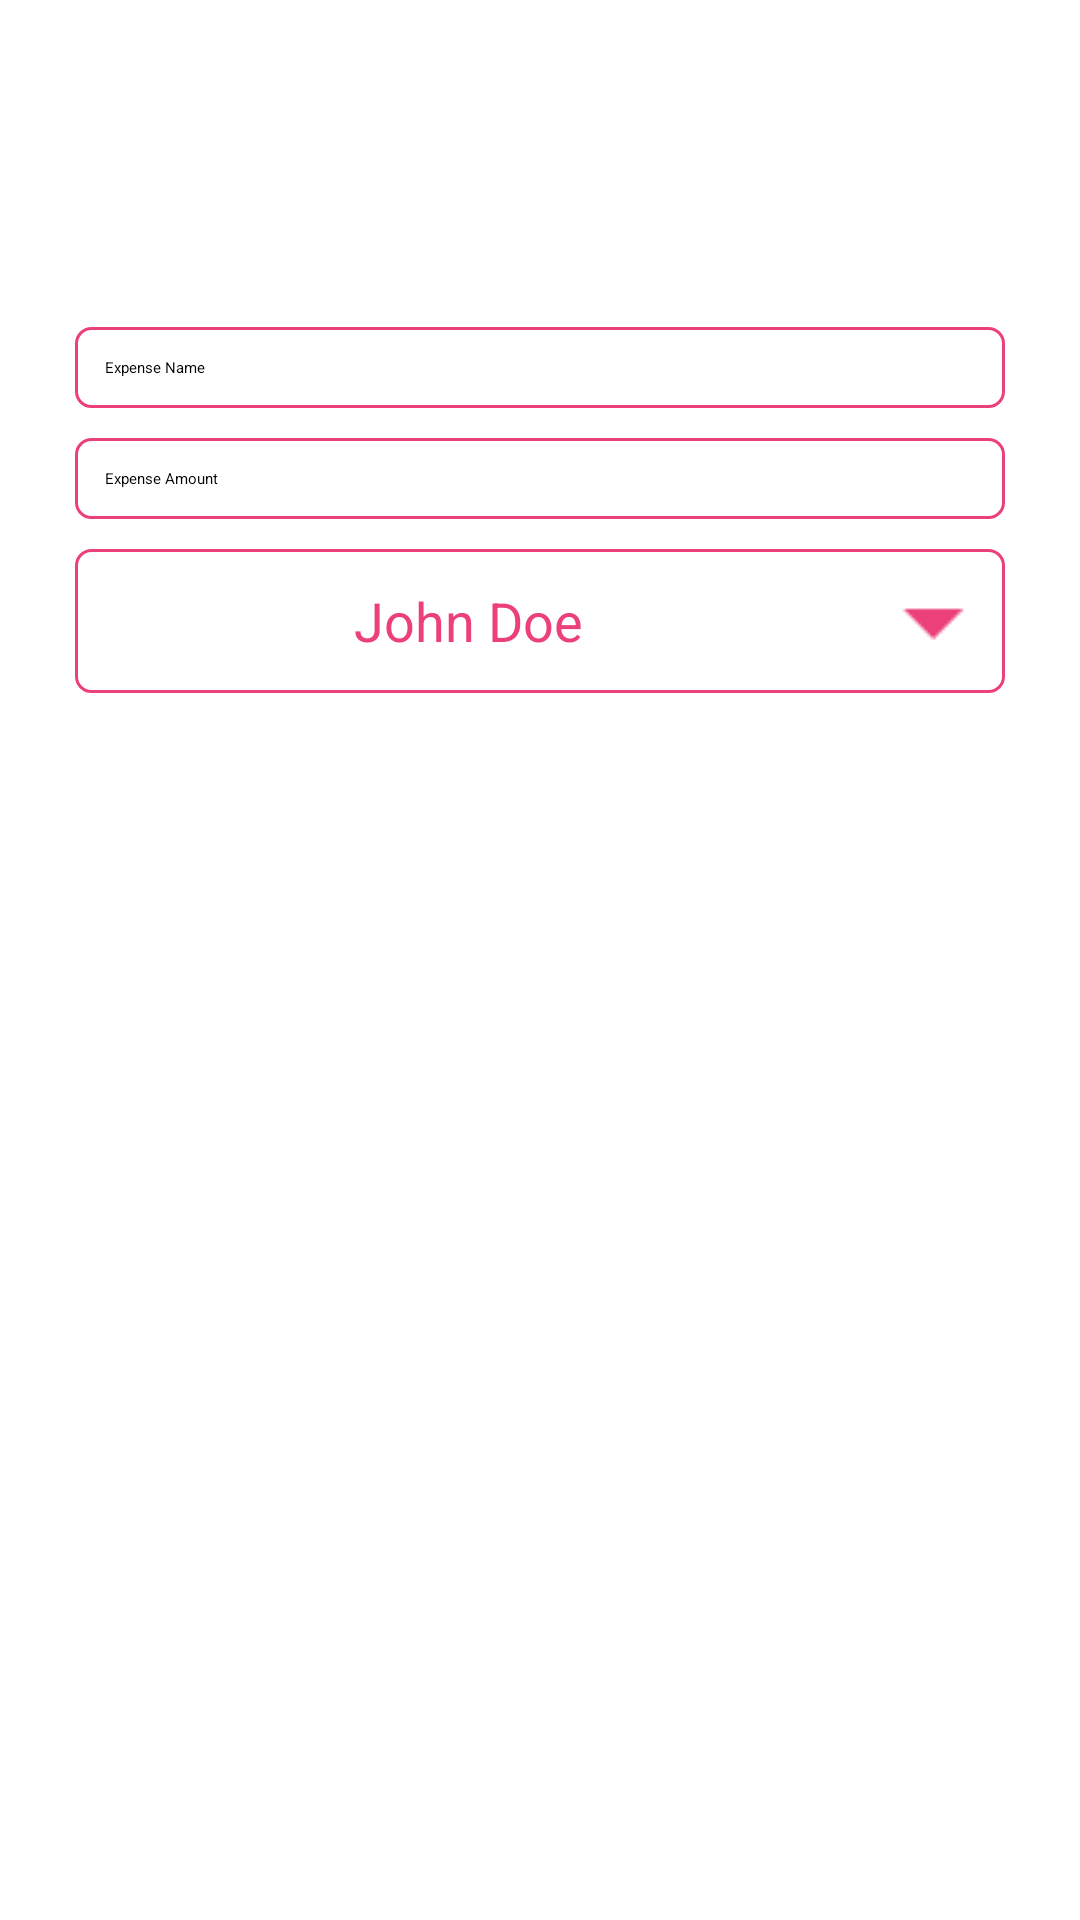

The Android layout XML behind this screen, and the referenced resources:
<!-- AndroidManifest.xml: application theme AppTheme -->
<!-- res/layout/fragment_add_expense.xml -->
<?xml version="1.0" encoding="utf-8"?>
<LinearLayout xmlns:android="http://schemas.android.com/apk/res/android"
    android:layout_width="match_parent"
    android:layout_height="match_parent"
    android:orientation="vertical"
    android:padding="20dp">

    <LinearLayout
        android:layout_width="match_parent"
        android:layout_height="0dp"
        android:gravity="center"
        android:layout_weight="5"
        android:orientation="vertical">

        <EditText
            android:layout_width="match_parent"
            android:layout_height="wrap_content"
            android:layout_margin="5dp"
            android:background="@drawable/accent_border_round"
            android:hint="Expense Name"
            android:padding="10dp" />

        <EditText
            android:layout_width="match_parent"
            android:layout_height="wrap_content"
            android:layout_margin="5dp"
            android:inputType="numberDecimal"
            android:background="@drawable/accent_border_round"
            android:hint="Expense Amount"
            android:padding="10dp" />

        <TextView
            android:id="@+id/txtAddExpenseUserSelection"
            android:layout_width="match_parent"
            android:layout_height="wrap_content"
            android:layout_margin="5dp"
            android:background="@drawable/accent_border_round"
            android:drawableRight="@drawable/droppink"
            android:gravity="center"
            android:text="John Doe"
            android:textColor="@color/colorAccent"
            android:textSize="18sp" />

    </LinearLayout>

    <LinearLayout
        android:layout_width="match_parent"
        android:layout_height="0dp"
        android:layout_weight="5">

        <Button
            android:layout_width="match_parent"
            android:layout_height="wrap_content"
            android:layout_margin="5dp"
            android:background="@drawable/button_rounded_corner"
            android:text="Add Expense"
            android:textColor="@color/app_font_color_primary"
            android:textSize="18sp" />

    </LinearLayout>


</LinearLayout>
<!-- resources referenced by this layout -->
<resources>
  <color name="app_font_color_primary">#ffffff</color>
  <color name="colorAccent">#EC407A</color>
  <!-- drawable accent_border_round (drawable) -->
  <?xml version="1.0" encoding="utf-8"?>
  <shape xmlns:android="http://schemas.android.com/apk/res/android"
      android:shape="rectangle">
      <solid android:color="@color/transparent" />
      <corners android:radius="5dp" />
      <stroke android:color="@color/colorAccent" android:width="1dp"/>
  </shape>
  <!-- drawable droppink: png bitmap (drawable, 285 bytes) -->
  <style name="AppTheme" parent="Theme.AppCompat.Light.DarkActionBar">
          
          <item name="windowNoTitle">true</item>
          <item name="windowActionBar">false</item>
  
          <item name="colorPrimary">@color/colorPrimary</item>
          <item name="colorPrimaryDark">@color/colorPrimaryDark</item>
          <item name="colorAccent">@color/colorAccent</item>
      </style>
  <color name="transparent">#0000</color>
  <color name="colorPrimary">#3F51B5</color>
  <color name="colorPrimaryDark">#303F9F</color>
</resources>
